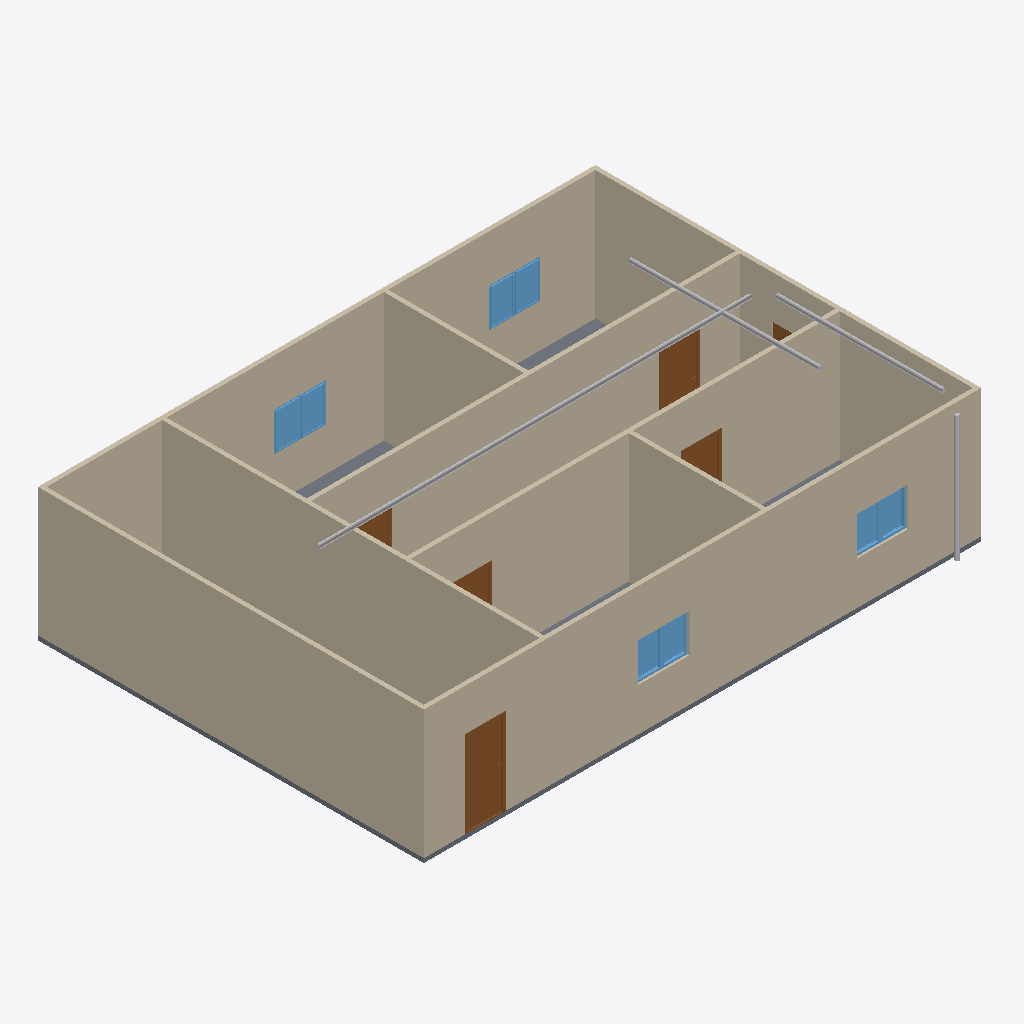
Isometric view of an IFC building model (IFC-SPF (STEP), schema IFC4, length unit metre), seen from the south-west, elements coloured by IFC class: 9 walls (beige), 8 windows (light blue), 6 doors (brown), 4 other elements (light grey), 1 slab (grey).
Extent 13.0 m × 9.1 m × 3.3 m (x, y, z). Storeys (1): GF at 0.00 m. Elements (28): 9 IfcWall, 8 IfcWindow, 6 IfcDoor, 4 IfcPipeSegment, 1 IfcSlab.

HEADER;
FILE_DESCRIPTION(('ViewDefinition[DesignTransferView]'),'2;1');
FILE_NAME('s09-activity.ifc','2026-11-03T15:37:16+08:00',(''),(''),'IfcOpenShell 0.9.0.post1','Bonsai 0.9.0-post1-py311','Nobody');
FILE_SCHEMA(('IFC4'));
ENDSEC;
DATA;
#1=IFCPROJECT('1l4KqzPg9APwJzTSXJnQbj',$,'My Project',$,$,$,$,(#14,#26),#9);
#31=IFCSITE('1GKO1AHKzA0wLUP9eqTgJt',$,'My Site',$,$,#54,$,$,$,$,$,$,$,$);
#37=IFCBUILDING('3iGBFCdRn6GBXfLBPvPWqx',$,'My Building',$,$,#60,$,$,$,$,$,$);
#43=IFCBUILDINGSTOREY('3DIsCg3OD5tPov22C1m$7R',$,'GF',$,$,#4074,$,$,$,$);
#351=IFCWALL('3RVOxJKsTCJB_V_UMUMPxa',$,'Wall',$,$,#4084,#359,$,$);
#428=IFCWALL('2lwt2gmIX6IRcOYTRzaebH',$,'Wall',$,$,#4079,#434,$,$);
#403=IFCWALL('3yv8chYx5EEwBHhGyf1Zs4',$,'Wall',$,$,#5588,#409,$,$);
#3213=IFCWALL('0FeqFxNRrCwArJWI7PrtrC',$,'Wall',$,$,#4124,#3224,$,$);
#818=IFCWALL('2CPKk$7Tb6fe5J8lzPzOY2',$,'Wall',$,$,#4109,#824,$,$);
#856=IFCWALL('3KElFtJBz6AASZfSSlIzPM',$,'Wall',$,$,#4104,#862,$,$);
#378=IFCWALL('3ZP57Q9Az01wBJKnOFnGN5',$,'Wall',$,$,#4094,#384,$,$);
#1134=IFCWALL('3n2lYU0pn1yxw$aJ6qf9q$',$,'Wall',$,$,#5583,#1140,$,$);
#1096=IFCWALL('2GKvflePLA5wrozkuUBeOt',$,'Wall',$,$,#5578,#1102,$,$);
#2967=IFCSLAB('0eEhATgkDDg8rZ9AlE99bt',$,'Slab',$,$,#4089,#2982,$,$);
#1031=IFCDOOR('1aqKRqCaH0pw1iRRtSy5CZ',$,'Door',$,$,#3942,#1040,$,2.0,0.899999976158142,$,$,$);
#5006=IFCPIPESEGMENT('2WmRD8ICL1v9ujVr8SGeSN',$,'PipeSegment',$,$,#5568,#5017,$,$);
#1221=IFCDOOR('1guwc_VAP6Be$$G4bkN7Zf',$,'Door',$,$,#3952,#1229,$,2.0,0.899999976158142,$,$,$);
#5309=IFCPIPESEGMENT('0LKT42$pvAYxjYRbNd213$',$,'PipeSegment',$,$,#5573,#5320,$,$);
#1319=IFCDOOR('28IGl_sOP8CvQqehS3r3SH',$,'Door',$,$,#3957,#1327,$,2.0,0.899999976158142,$,$,$);
#5239=IFCPIPESEGMENT('3WUmzqzrrAK88ThnomWqbL',$,'PipeSegment',$,$,#5563,#5250,$,$);
#3494=IFCWINDOW('2EOV85S4vEiQoUu2usb6N4',$,'Window',$,$,#5598,#3507,$,0.899999976158142,0.600000023841858,$,$,$);
#3433=IFCWINDOW('1W_DcoAxH8bPEB1WvyEta8',$,'Window',$,$,#3434,#3446,$,0.899999976158142,0.600000023841858,$,$,$);
#3522=IFCWINDOW('17thm8_8T4oODYh_kcIKte',$,'Window',$,$,#5593,#3535,$,0.899999976158142,0.600000023841858,$,$,$);
#3466=IFCWINDOW('1GOo0ThIvAgO9i4$X13M3_',$,'Window',$,$,#3467,#3479,$,0.899999976158142,0.600000023841858,$,$,$);
#1563=IFCWINDOW('1ibeVtZGH5Fgfvg2qxtcDs',$,'Window',$,$,#3587,#1571,$,0.899999976158142,0.600000023841858,$,$,$);
#3588=IFCWINDOW('0yULti5hj9Sv1OXdQuhmsO',$,'Window',$,$,#3997,#3601,$,0.899999976158142,0.600000023841858,$,$,$);
#3555=IFCWINDOW('0lUAyoAur82g6b7rggwUu9',$,'Window',$,$,#3992,#3568,$,0.899999976158142,0.600000023841858,$,$,$);
#1498=IFCWINDOW('01Jg6Jvg97LPW7Vy1mCfTS',$,'Window',$,$,#3554,#1507,$,0.899999976158142,0.600000023841858,$,$,$);
#1368=IFCDOOR('2P3X38_aT4ChJZS7eV_Uq5',$,'Door',$,$,#3962,#1376,$,2.0,0.899999976158142,$,$,$);
#4679=IFCPIPESEGMENT('3eDmArpz92owel8MDe4MCN',$,'PipeSegment',$,$,#5558,#4691,$,$);
#1172=IFCDOOR('3kAlilg9TD0fEcUvfCbxM5',$,'Door',$,$,#3947,#1180,$,2.0,0.899999976158142,$,$,$);
#3889=IFCDOOR('367qIEvg5BVPsd1huV4LLc',$,'Door',$,$,#3937,#3897,$,2.0,0.8999999761581421,$,$,$);
ENDSEC;
